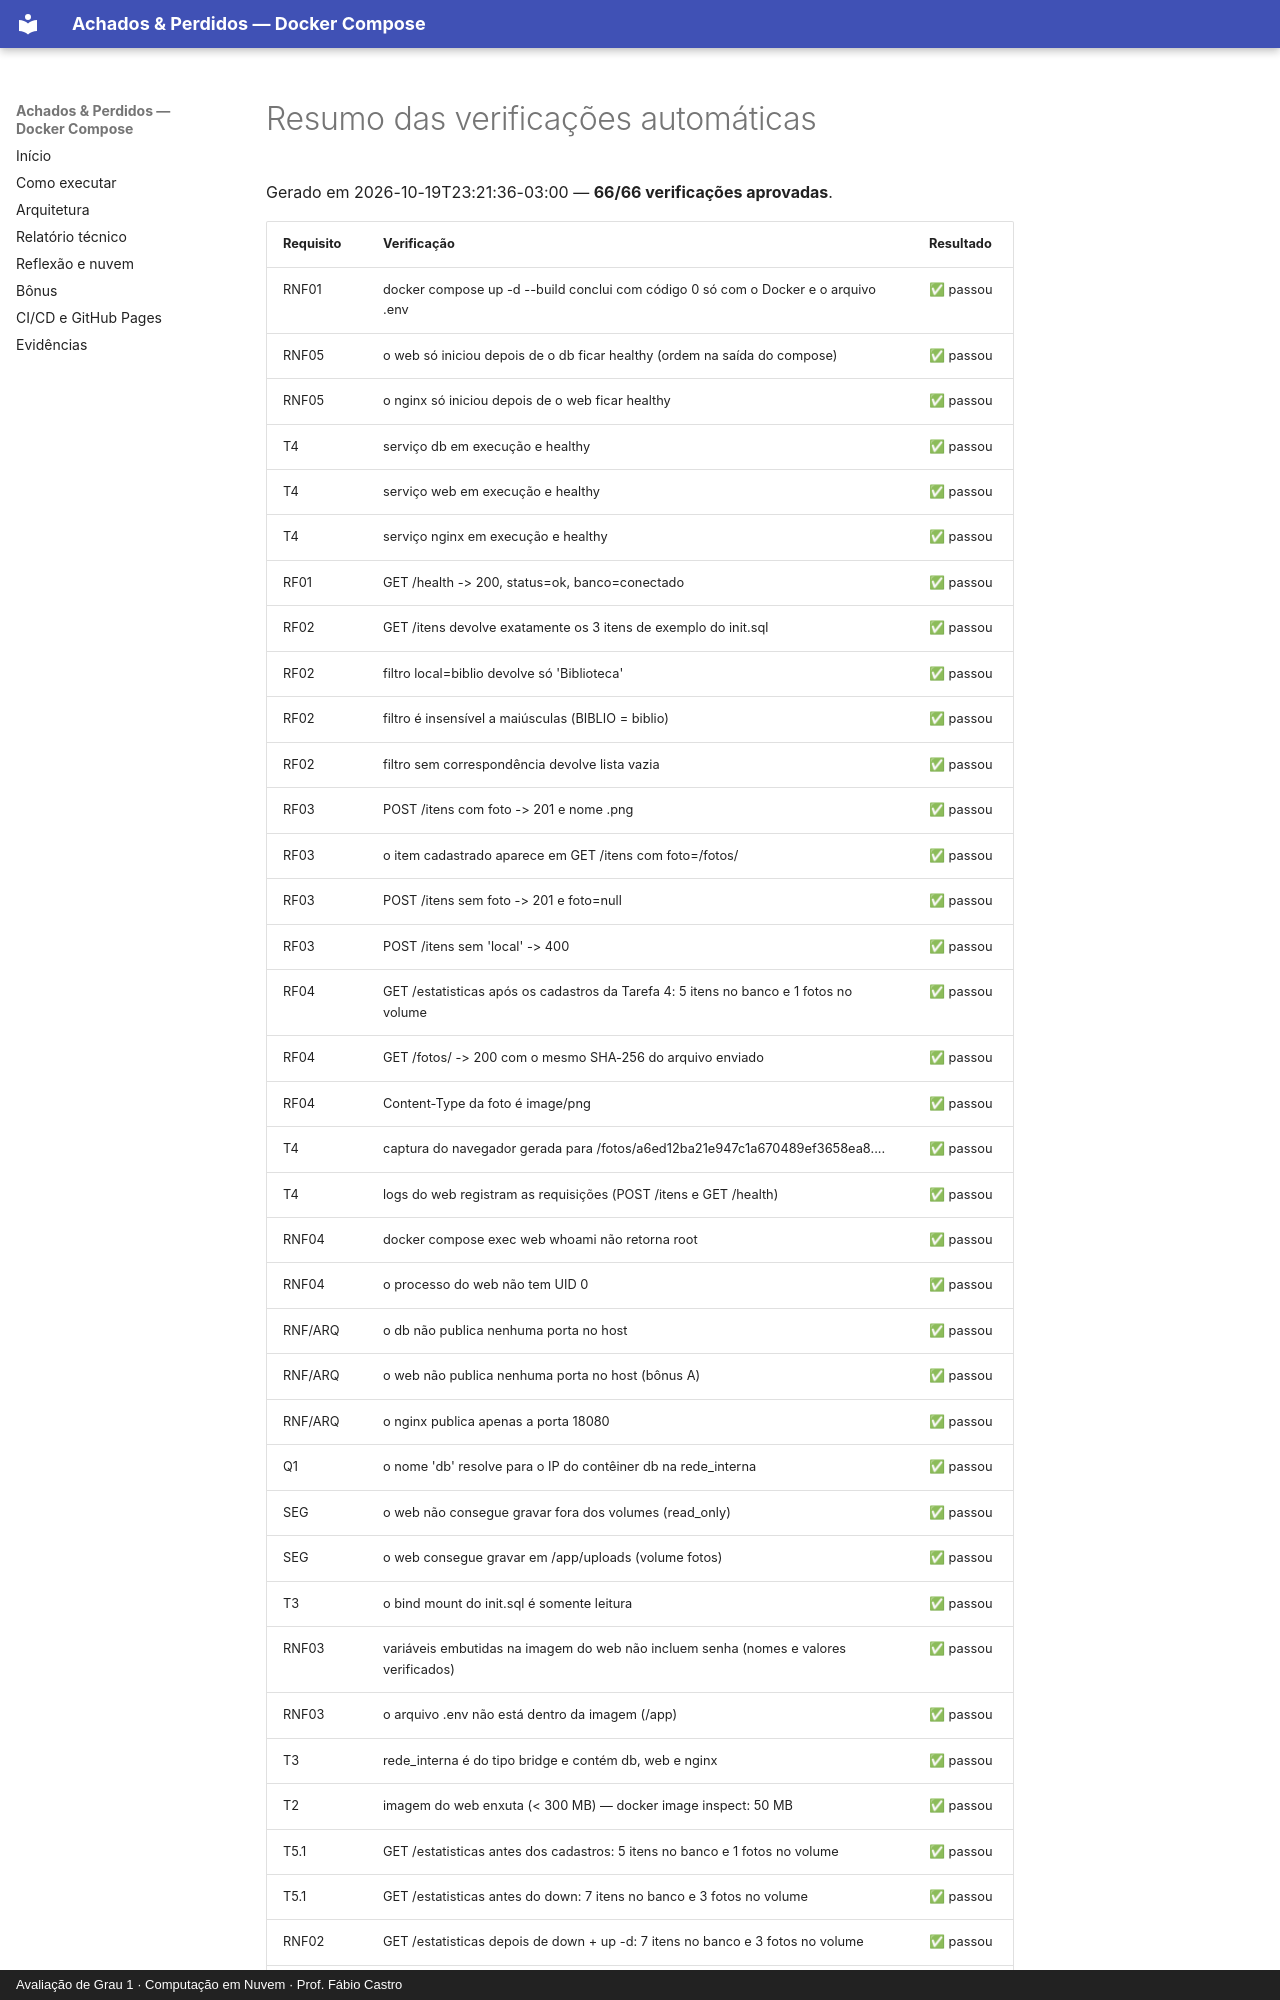

repository: lucasetculbra/achados-perdidos-docker-compose · page: evidencias/resumo-testes/index.html · generator: mkdocs · copyright: Avaliação de Grau 1 · Computação em Nuvem · Prof. Fábio Castro

# Resumo das verificações automáticas

Gerado em 2026-10-19T23:21:36-03:00 — **66/66 verificações aprovadas**.

| Requisito | Verificação | Resultado |
|---|---|---|
| RNF01 | docker compose up -d --build conclui com código 0 só com o Docker e o arquivo .env | ✅ passou |
| RNF05 | o web só iniciou depois de o db ficar healthy (ordem na saída do compose) | ✅ passou |
| RNF05 | o nginx só iniciou depois de o web ficar healthy | ✅ passou |
| T4 | serviço db em execução e healthy | ✅ passou |
| T4 | serviço web em execução e healthy | ✅ passou |
| T4 | serviço nginx em execução e healthy | ✅ passou |
| RF01 | GET /health -> 200, status=ok, banco=conectado | ✅ passou |
| RF02 | GET /itens devolve exatamente os 3 itens de exemplo do init.sql | ✅ passou |
| RF02 | filtro local=biblio devolve só 'Biblioteca' | ✅ passou |
| RF02 | filtro é insensível a maiúsculas (BIBLIO = biblio) | ✅ passou |
| RF02 | filtro sem correspondência devolve lista vazia | ✅ passou |
| RF03 | POST /itens com foto -> 201 e nome <uuid>.png | ✅ passou |
| RF03 | o item cadastrado aparece em GET /itens com foto=/fotos/<nome> | ✅ passou |
| RF03 | POST /itens sem foto -> 201 e foto=null | ✅ passou |
| RF03 | POST /itens sem 'local' -> 400 | ✅ passou |
| RF04 | GET /estatisticas após os cadastros da Tarefa 4: 5 itens no banco e 1 fotos no volume | ✅ passou |
| RF04 | GET /fotos/<nome> -> 200 com o mesmo SHA-256 do arquivo enviado | ✅ passou |
| RF04 | Content-Type da foto é image/png | ✅ passou |
| T4 | captura do navegador gerada para /fotos/a6ed12ba21e947c1a670489ef3658ea8.... | ✅ passou |
| T4 | logs do web registram as requisições (POST /itens e GET /health) | ✅ passou |
| RNF04 | docker compose exec web whoami não retorna root | ✅ passou |
| RNF04 | o processo do web não tem UID 0 | ✅ passou |
| RNF/ARQ | o db não publica nenhuma porta no host | ✅ passou |
| RNF/ARQ | o web não publica nenhuma porta no host (bônus A) | ✅ passou |
| RNF/ARQ | o nginx publica apenas a porta 18080 | ✅ passou |
| Q1 | o nome 'db' resolve para o IP do contêiner db na rede_interna | ✅ passou |
| SEG | o web não consegue gravar fora dos volumes (read_only) | ✅ passou |
| SEG | o web consegue gravar em /app/uploads (volume fotos) | ✅ passou |
| T3 | o bind mount do init.sql é somente leitura | ✅ passou |
| RNF03 | variáveis embutidas na imagem do web não incluem senha (nomes e valores verificados) | ✅ passou |
| RNF03 | o arquivo .env não está dentro da imagem (/app) | ✅ passou |
| T3 | rede_interna é do tipo bridge e contém db, web e nginx | ✅ passou |
| T2 | imagem do web enxuta (< 300 MB) — docker image inspect: 50 MB | ✅ passou |
| T5.1 | GET /estatisticas antes dos cadastros: 5 itens no banco e 1 fotos no volume | ✅ passou |
| T5.1 | GET /estatisticas antes do down: 7 itens no banco e 3 fotos no volume | ✅ passou |
| RNF02 | GET /estatisticas depois de down + up -d: 7 itens no banco e 3 fotos no volume | ✅ passou |
| RNF02 | a lista de itens (ids, textos, fotos, datas) é idêntica depois de down + up | ✅ passou |
| RNF02 | os arquivos de foto têm os mesmos SHA-256 depois de down + up | ✅ passou |
| T5.1 | o down manteve os dois volumes nomeados | ✅ passou |
| T4 | captur
